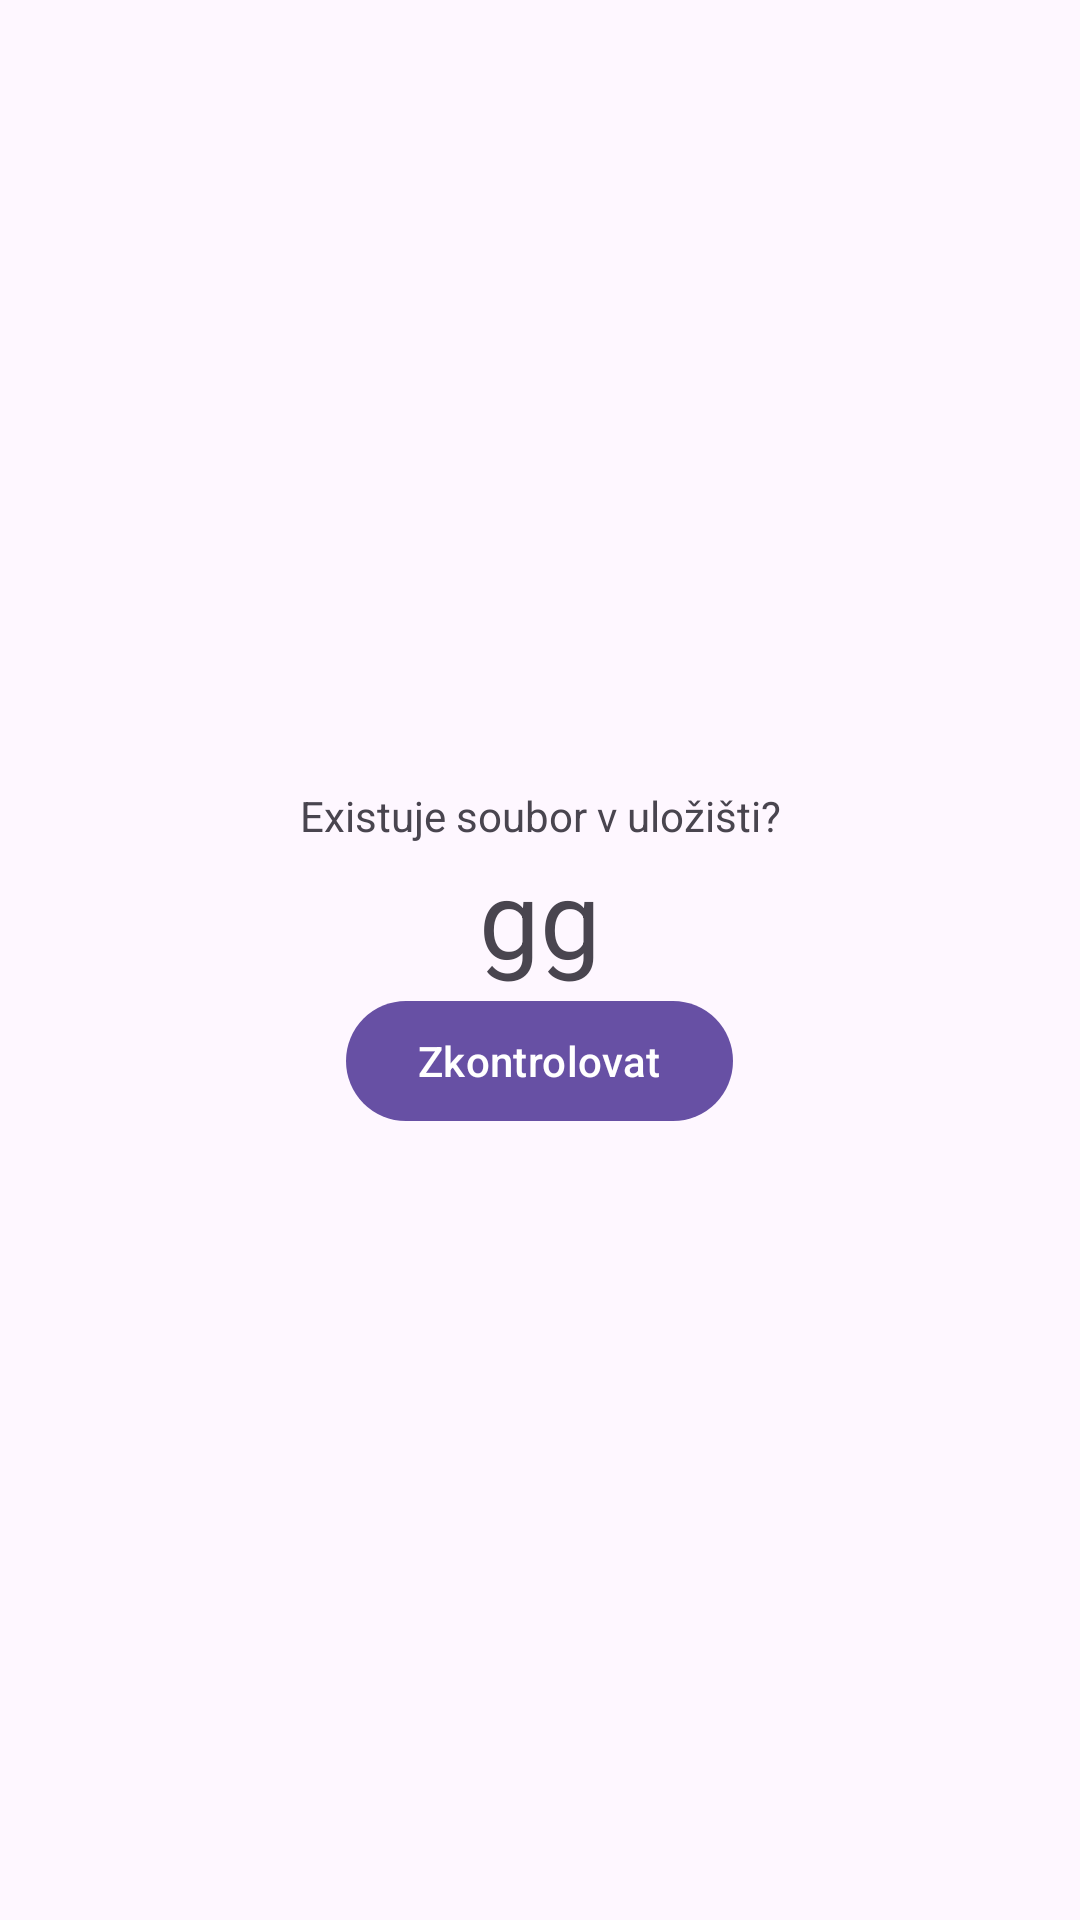

This screen was rendered from an Android layout file. Write that file and the resources it references.
<!-- AndroidManifest.xml: application theme Theme.SoundRecorderTest -->
<!-- res/layout/activity_next.xml -->
<?xml version="1.0" encoding="utf-8"?>
<androidx.constraintlayout.widget.ConstraintLayout xmlns:android="http://schemas.android.com/apk/res/android"
    xmlns:app="http://schemas.android.com/apk/res-auto"
    android:layout_width="match_parent"
    xmlns:tools="http://schemas.android.com/tools"
    android:layout_height="match_parent"
    tools:context=".ActivityNext"
    >

    <LinearLayout
        android:layout_width="match_parent"
        android:layout_height="wrap_content"
        android:orientation="vertical"
        android:gravity="center"
        app:layout_constraintBottom_toBottomOf="parent"
        app:layout_constraintEnd_toEndOf="parent"
        app:layout_constraintStart_toStartOf="parent"
        app:layout_constraintTop_toTopOf="parent">

        <TextView
            android:id="@+id/textView"
            android:layout_width="match_parent"
            android:layout_height="wrap_content"
            android:gravity="center"
            android:text="Existuje soubor v uložišti?"
            app:layout_constraintBottom_toBottomOf="parent"
            app:layout_constraintTop_toTopOf="parent" />

        <TextView
            android:id="@+id/checkUriTV"
            android:layout_width="match_parent"
            android:layout_height="wrap_content"
            android:text="gg"
            android:textSize="36sp"
            android:gravity="center"
            app:layout_constraintBottom_toBottomOf="parent"
            app:layout_constraintTop_toBottomOf="@id/textView" />

        <Button
            android:id="@+id/checkAvaibiliotyBtn"
            android:layout_width="wrap_content"
            android:layout_height="wrap_content"
            android:text="Zkontrolovat"
            app:layout_constraintBottom_toBottomOf="parent"
            app:layout_constraintEnd_toEndOf="parent"
            app:layout_constraintStart_toStartOf="parent"
            app:layout_constraintTop_toBottomOf="@+id/checkUriTV" />
    </LinearLayout>




</androidx.constraintlayout.widget.ConstraintLayout>
<!-- resources referenced by this layout -->
<resources>
  <style name="Theme.SoundRecorderTest" parent="Base.Theme.SoundRecorderTest" />
  <style name="Base.Theme.SoundRecorderTest" parent="Theme.Material3.DayNight.NoActionBar">
          
          
      </style>
</resources>
